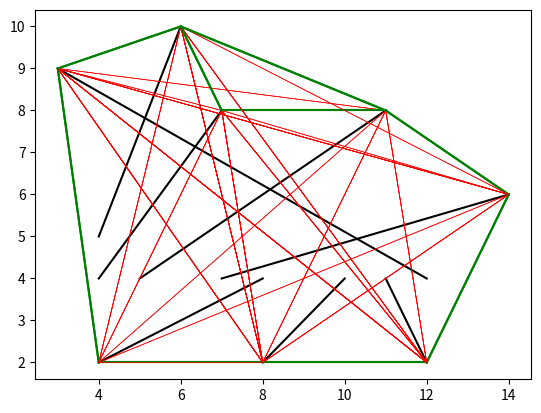

The script that saved this image:
import matplotlib.pyplot as plt

def on_segment(p, q, r):
    if r[0] <= max(p[0], q[0]) and r[0] >= min(p[0], q[0]) and r[1] <= max(p[1], q[1]) and r[1] >= min(p[1], q[1]):
        return True
    return False

def orientation(p, q, r):
    val = ((q[1] - p[1]) * (r[0] - q[0])) - ((q[0] - p[0]) * (r[1] - q[1]))
    if val == 0 : 
        return 0
    if val > 0:
        return 1
    else:
        return -1

def intersects(seg1, seg2):
    p1, q1 = seg1
    p2, q2 = seg2

    o1 = orientation(p1, q1, p2)
    o2 = orientation(p1, q1, q2)
    o3 = orientation(p2, q2, p1)
    o4 = orientation(p2, q2, q1)

    if o1 != o2 and o3 != o4:
        return True

    if o1 == 0 and on_segment(p1, q1, p2): 
        return True
    if o2 == 0 and on_segment(p1, q1, q2): 
        return True
    if o3 == 0 and on_segment(p2, q2, p1): 
        return True
    if o4 == 0 and on_segment(p2, q2, q1): 
        return True

    return False

spatialData = [
    ((8,4),(4,2)),
    ((10,4),(8,2)),
    ((11,4),(12,2)),
    ((12,4),(3,9)),
    ((7,4),(14,6)),
    ((5,4),(11,8)),
    ((4,4),(7,8)),
    ((4,5),(6,10))
]
wallPoints = []
for line in spatialData:
    wallPoints.append(line[1])
for spacePoint,wallPoint in spatialData:
    a,b = spacePoint
    x,y = wallPoint
    plt.plot([a,x],[b,y], color='#000000')

wall = []
for point1 in wallPoints:
    for point2 in wallPoints:
        if point1 != point2:
            wallLine = (point1,point2)
            isCorrect = True
            for spaceLine in spatialData:
                if intersects(wallLine,spaceLine) and len(set([point1, point2, spaceLine[0], spaceLine[1]])) == 4:
                    isCorrect = False
                    plt.plot([point1[0],point2[0]],[point1[1],point2[1]], color='r', linewidth=0.5)
            if isCorrect:
                wall.append(wallLine)
                plt.plot([point1[0],point2[0]],[point1[1],point2[1]], color='g')

plt.show()